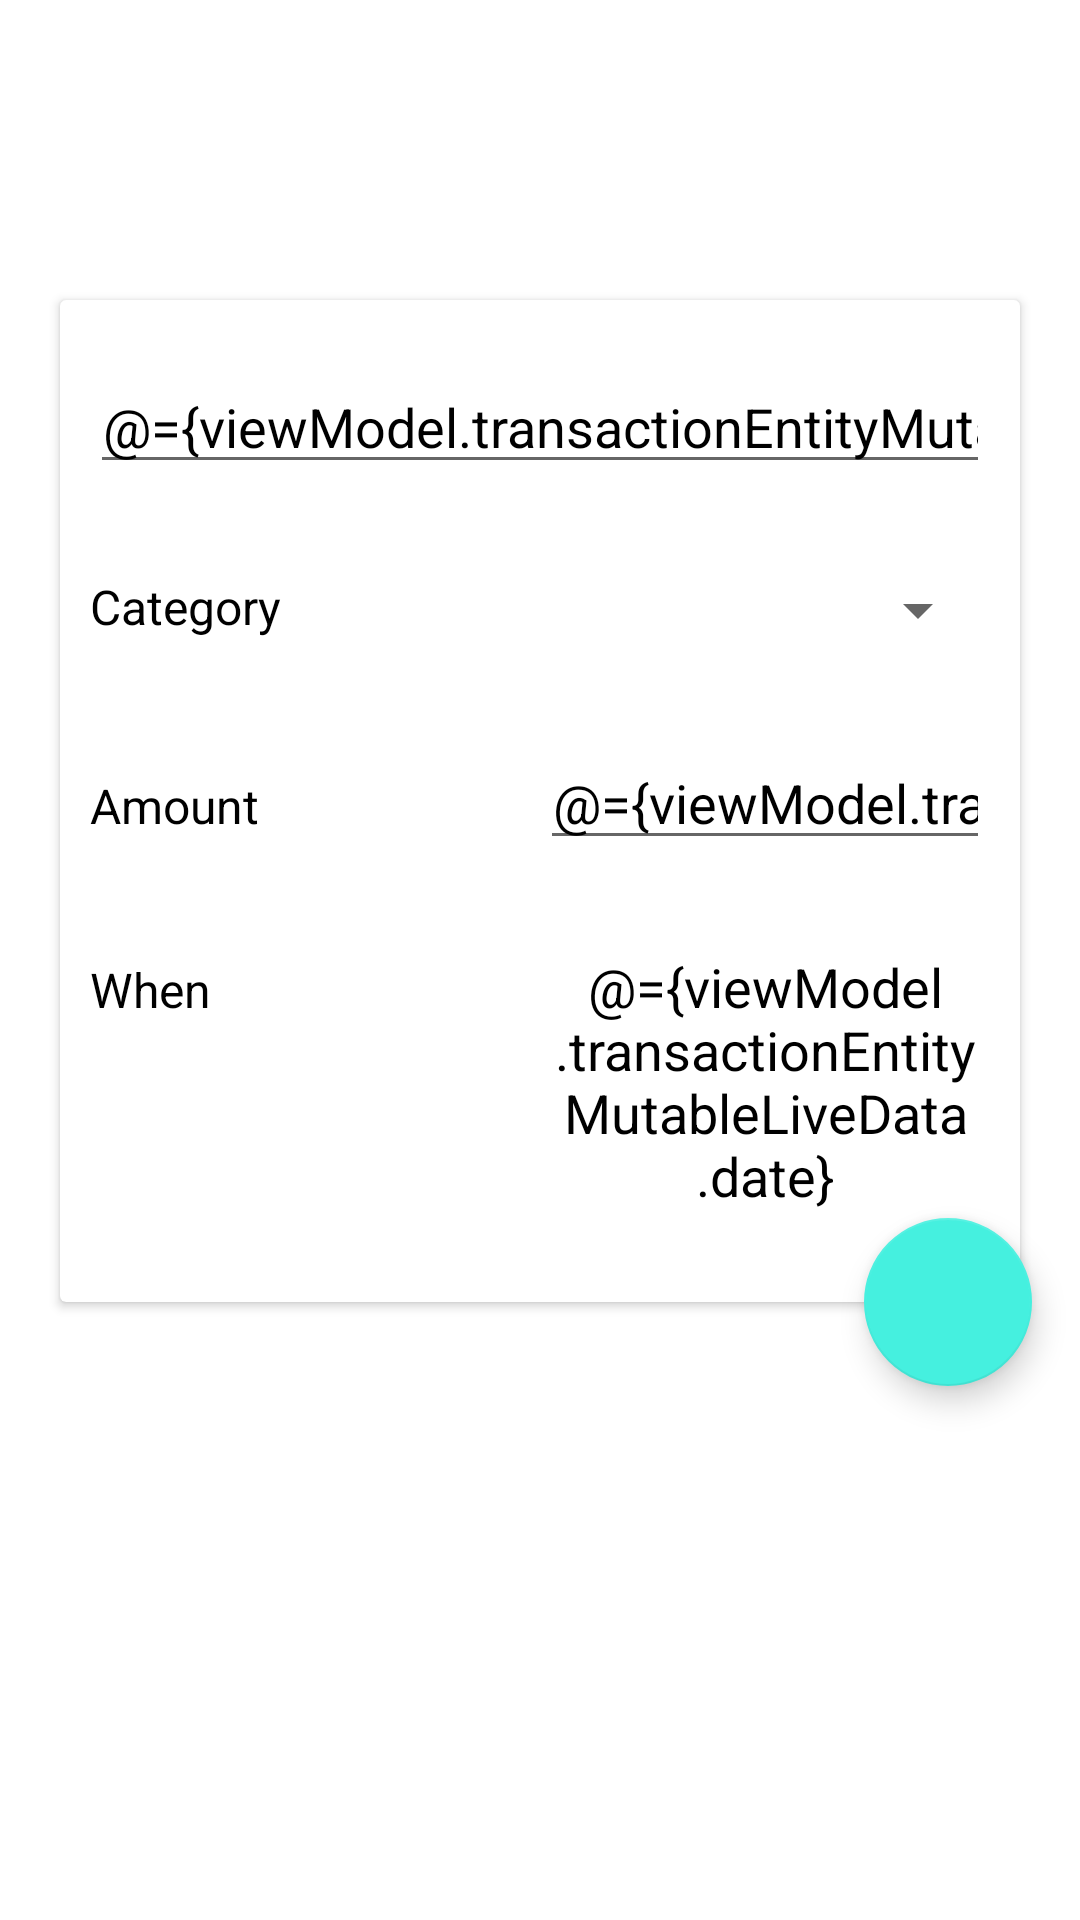

Reconstruct the res/layout file that produces this screen, plus the resources it refers to.
<!-- AndroidManifest.xml: application theme Theme.Budgtey -->
<!-- res/layout/edit_transaction_fragment.xml -->
<?xml version="1.0" encoding="utf-8"?>
<layout xmlns:android="http://schemas.android.com/apk/res/android"
    xmlns:app="http://schemas.android.com/apk/res-auto"
    xmlns:tools="http://schemas.android.com/tools">

    <data>
        <variable
            name="viewModel"
            type="com.grace.budgtey.views.editTransaction.EditTransactionViewModel" />
    </data>

    <androidx.constraintlayout.widget.ConstraintLayout
        android:layout_width="match_parent"
        android:layout_height="match_parent"
        tools:context=".views.editTransaction.EditTransactionFragment">

        <androidx.coordinatorlayout.widget.CoordinatorLayout
            android:layout_width="match_parent"
            android:layout_height="match_parent">

            <com.google.android.material.appbar.MaterialToolbar
                android:id="@+id/edit_transaction_toolbar"
                android:layout_width="match_parent"
                android:layout_height="wrap_content"
                android:layout_gravity="top" />

            <com.google.android.material.floatingactionbutton.FloatingActionButton
                android:id="@+id/save_edit_transaction_fab"
                android:layout_width="wrap_content"
                android:layout_height="wrap_content"
                app:layout_anchor="@id/card_view"
                app:layout_anchorGravity="end|bottom"
                android:layout_margin="16dp"
                android:background="@color/turquoise"
                android:contentDescription="@string/edit_transaction"
                android:src="@drawable/save" />

            <androidx.cardview.widget.CardView
                android:id="@+id/card_view"
                android:layout_width="match_parent"
                android:layout_height="wrap_content"
                android:layout_marginEnd="20dp"
                android:layout_marginStart="20dp"
                android:layout_marginBottom="20dp"
                android:layout_marginTop="100dp"
                android:layout_gravity="top"
                android:elevation="8dp"
                app:contentPadding="10dp">

                <LinearLayout
                    android:layout_width="match_parent"
                    android:layout_height="wrap_content"
                    android:paddingTop="10dp"
                    android:paddingBottom="20dp"
                    android:orientation="vertical">

                    <EditText
                        android:id="@+id/note_edit"
                        android:layout_width="match_parent"
                        android:layout_height="wrap_content"
                        android:hint="@string/note_hint"
                        android:text="@={viewModel.transactionEntityMutableLiveData.note}"
                        android:gravity="center"
                        android:textSize="18sp"
                        android:textColor="@color/black"
                        android:importantForAutofill="no"
                        android:inputType="text" />


                    <LinearLayout
                        android:layout_width="match_parent"
                        android:layout_height="wrap_content"
                        android:layout_marginTop="30dp"
                        android:orientation="horizontal">

                        <TextView
                            android:layout_width="0dp"
                            android:layout_height="wrap_content"
                            android:layout_weight="1"
                            android:text="@string/category"
                            android:textSize="16sp"
                            android:textColor="@color/black" />

                        <Spinner
                            android:id="@+id/category_edit"
                            android:layout_width="0dp"
                            android:layout_height="wrap_content"
                            android:layout_weight="1"
                            android:gravity="center"
                            android:textAlignment="center"
                            android:entries="@{viewModel.categoryEntries}"
                            android:textSize="18sp"
                            android:textColor="@color/black"/>

                    </LinearLayout>

                    <LinearLayout
                        android:layout_width="match_parent"
                        android:layout_height="wrap_content"
                        android:layout_marginTop="30dp"
                        android:orientation="horizontal">

                        <TextView
                            android:layout_width="0dp"
                            android:layout_height="wrap_content"
                            android:layout_weight="1"
                            android:text="@string/amount"
                            android:textSize="16sp"
                            android:textColor="@color/black" />

                        <EditText
                            android:id="@+id/amount_edit"
                            android:layout_width="0dp"
                            android:layout_height="wrap_content"
                            android:layout_weight="1"
                            android:gravity="center"
                            android:hint="@string/money_hint"
                            android:text="@={viewModel.transactionEntityMutableLiveData.stringAmount}"
                            android:textSize="18sp"
                            android:textColor="@color/black"
                            android:importantForAutofill="no"
                            android:inputType="number" />

                    </LinearLayout>

                    <LinearLayout
                        android:layout_width="match_parent"
                        android:layout_height="wrap_content"
                        android:layout_marginTop="30dp"
                        android:orientation="horizontal">

                        <TextView
                            android:layout_width="0dp"
                            android:layout_height="wrap_content"
                            android:layout_weight="1"
                            android:text="@string/when"
                            android:textSize="16sp"
                            android:textColor="@color/black" />

                        <TextView
                            android:id="@+id/date_edit"
                            android:layout_width="0dp"
                            android:layout_height="wrap_content"
                            android:layout_weight="1"
                            android:gravity="center"
                            android:text="@={viewModel.transactionEntityMutableLiveData.date}"
                            android:textSize="18sp"
                            android:textColor="@color/black" />

                    </LinearLayout>

                </LinearLayout>

            </androidx.cardview.widget.CardView>

        </androidx.coordinatorlayout.widget.CoordinatorLayout>

    </androidx.constraintlayout.widget.ConstraintLayout>
</layout>
<!-- resources referenced by this layout -->
<resources>
  <color name="black">#FF000000</color>
  <color name="turquoise">#45F0DF</color>
  <string name="amount">Amount</string>
  <string name="category">Category</string>
  <string name="edit_transaction">Edit transaction</string>
  <string name="money_hint">00.00</string>
  <string name="note_hint">Ex: Fries</string>
  <string name="when">When</string>
  <style name="Theme.Budgtey" parent="Theme.MaterialComponents.DayNight.NoActionBar">
          
          <item name="colorPrimary">@color/middle_purple_blue</item>
          <item name="colorPrimaryVariant">@color/turquoise</item>
          <item name="colorOnPrimary">@color/space_cadet</item>
          
          <item name="colorSecondary">@color/turquoise</item>
          <item name="colorSecondaryVariant">@color/turquoise</item>
          <item name="colorOnSecondary">@color/space_cadet</item>
          
          <item name="android:statusBarColor" tools:targetApi="l">?attr/colorPrimaryVariant</item>
          
      </style>
  <color name="middle_purple_blue">#8380B6</color>
  <color name="space_cadet">#111D4A</color>
</resources>
